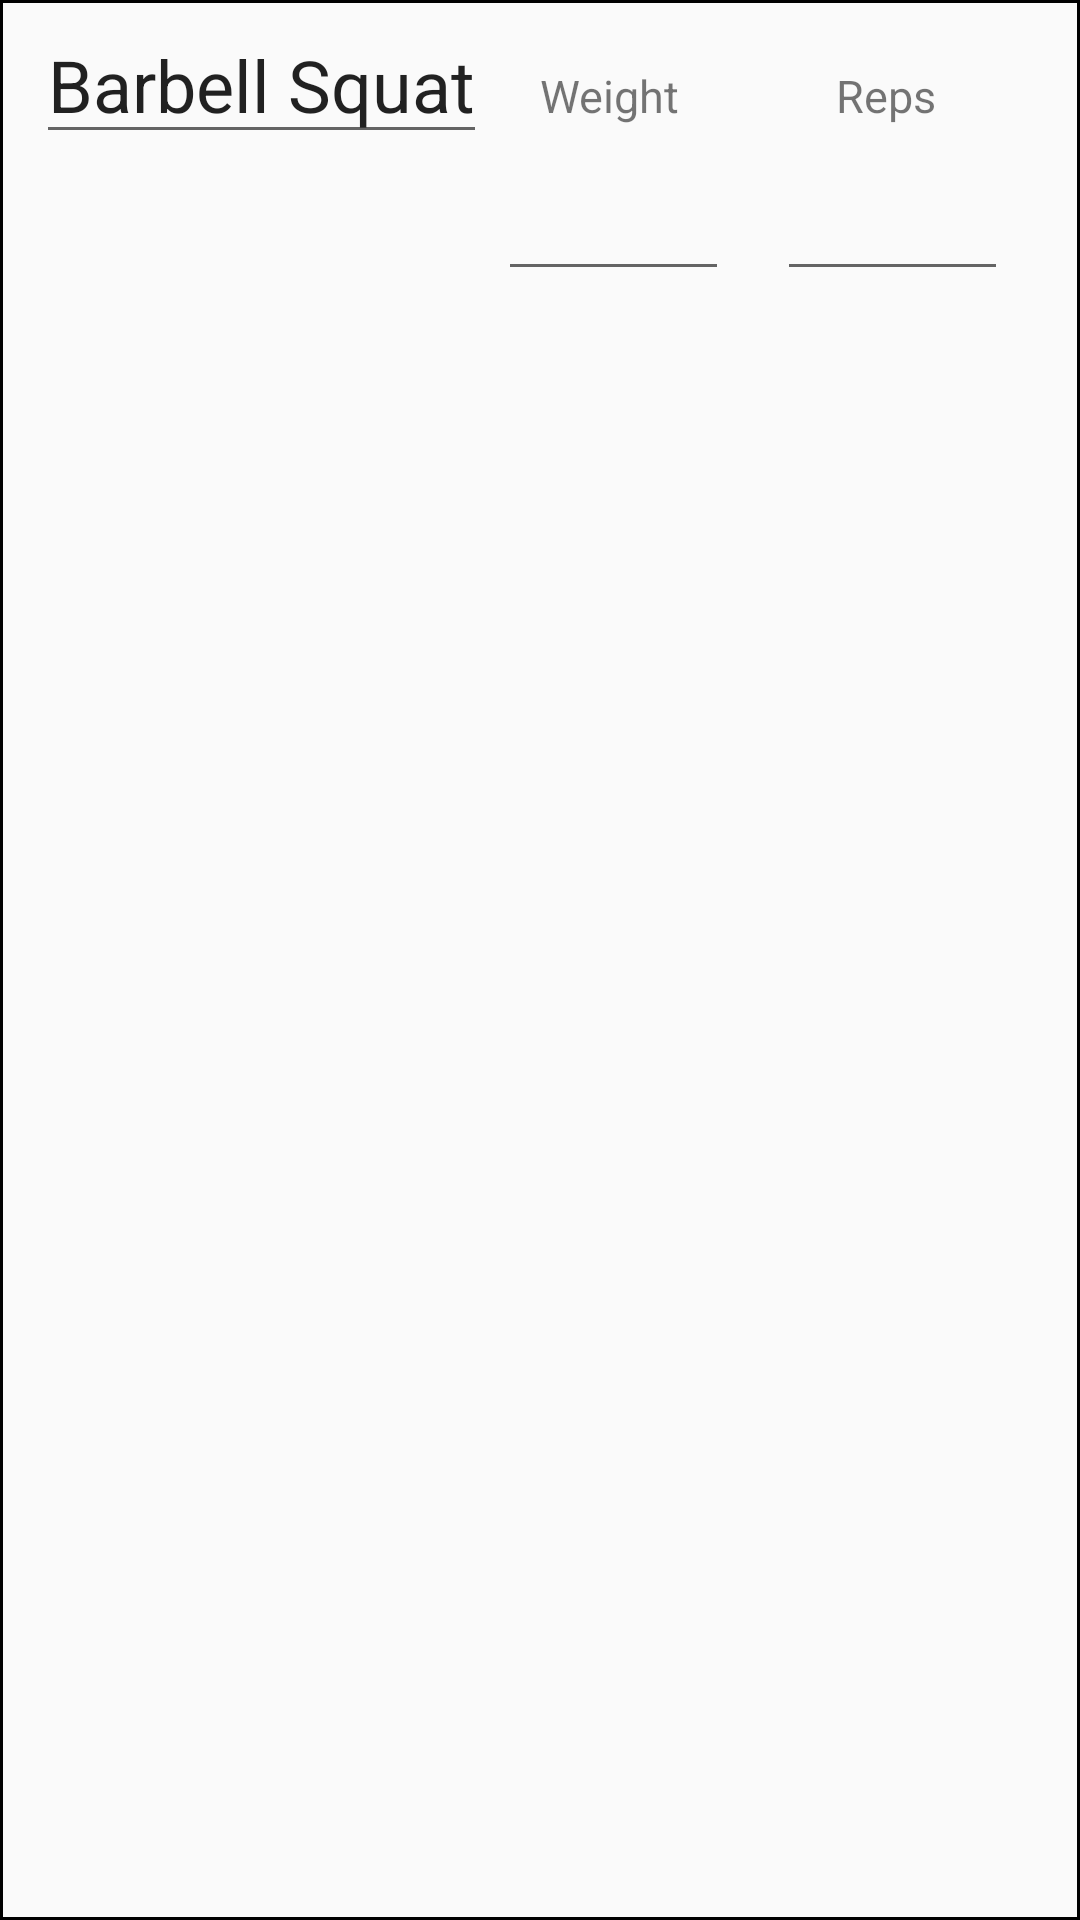

Here is an Android app screen rendered from its layout file. Give the layout XML and the strings, colors and styles it references.
<!-- AndroidManifest.xml: application theme AppTheme -->
<!-- res/layout/individuallift.xml -->
<?xml version="1.0" encoding="utf-8"?>
<androidx.constraintlayout.widget.ConstraintLayout xmlns:android="http://schemas.android.com/apk/res/android"
    xmlns:tools="http://schemas.android.com/tools"
    android:layout_width="match_parent"
    android:layout_height="wrap_content"
    xmlns:app="http://schemas.android.com/apk/res-auto"
    android:background="@drawable/blackoutline"
    >

    <EditText
        android:layout_width="wrap_content"
        android:layout_height="wrap_content"
        android:id="@+id/indivliftname"
        android:text="Barbell Squat"
        android:textSize="24dp"
        android:layout_marginLeft="10dp"
        app:layout_constraintLeft_toLeftOf="parent"
        app:layout_constraintTop_toTopOf="parent"
        />

    <TextView
        android:id="@+id/weighttitle"
        android:layout_width="wrap_content"
        android:layout_height="wrap_content"
        android:layout_marginRight="52dp"
        android:text="Weight"
        android:textSize="15dp"

        app:layout_constraintBaseline_toBaselineOf="@+id/indivliftname"
        app:layout_constraintRight_toLeftOf="@+id/reptitle" />

    <TextView
        android:layout_width="wrap_content"
        android:layout_height="wrap_content"
        android:id="@+id/reptitle"
        android:text="Reps"
        android:textSize="15dp"
        android:layout_marginRight="40dp"

        app:layout_constraintBaseline_toBaselineOf="@+id/indivliftname"
        app:layout_constraintRight_toRightOf="parent"
        />

    <ListView
        android:id="@+id/indivliftweight"
        android:layout_width="wrap_content"
        android:layout_height="wrap_content"
        android:layout_marginTop="10dp"
        android:layout_marginRight="20dp"

        app:layout_constraintTop_toBottomOf="@+id/weighttitle"
        app:layout_constraintLeft_toLeftOf="parent"
        app:layout_constraintRight_toLeftOf="@id/indivrepweight"
        />

    <ListView
        android:id="@+id/indivrepweight"
        android:layout_width="wrap_content"
        android:layout_height="wrap_content"
        android:layout_marginTop="10dp"
        android:layout_marginRight="40dp"

        app:layout_constraintTop_toBottomOf="@id/reptitle"
        app:layout_constraintRight_toRightOf="parent"
        />

    <EditText
        android:id="@+id/repsNum"
        android:layout_width="77dp"
        android:layout_height="55dp"
        android:layout_marginRight="16dp"
        android:ems="10"
        android:inputType="number"
        app:layout_constraintRight_toRightOf="parent"
        app:layout_constraintTop_toBottomOf="@id/reptitle" />

    <EditText
        android:id="@+id/weightNum"
        android:layout_width="77dp"
        android:layout_height="55dp"
        android:layout_marginRight="16dp"
        android:ems="10"
        android:inputType="number"
        app:layout_constraintRight_toRightOf="parent"
        app:layout_constraintTop_toBottomOf="@id/weighttitle"
        app:layout_constraintRight_toLeftOf= "@id/repsNum"/>


</androidx.constraintlayout.widget.ConstraintLayout>
<!-- resources referenced by this layout -->
<resources>
  <!-- drawable blackoutline (drawable) -->
  <?xml version="1.0" encoding="utf-8" ?>
  <shape xmlns:android="http://schemas.android.com/apk/res/android"
      android:shape="rectangle" >
      <solid android:color="@android:color/transparent" />
      <stroke android:width="1dip" android:color="#000000"/>
  
      <padding
          android:top="2dp"
          android:bottom="2dp"
          android:left="2dp"
          android:right="8dp" />
  
  </shape>
  <style name="AppTheme" parent="Theme.AppCompat.Light.NoActionBar">
          
          <item name="colorPrimary">@color/colorPrimary</item>
          <item name="colorPrimaryDark">@color/colorPrimaryDark</item>
          <item name="colorAccent">@color/lowLight</item>
      </style>
  <color name="colorPrimary">#d95f41</color>
  <color name="colorPrimaryDark">#7d3e2e</color>
  <color name="lowLight">#f2bdb1</color>
</resources>
